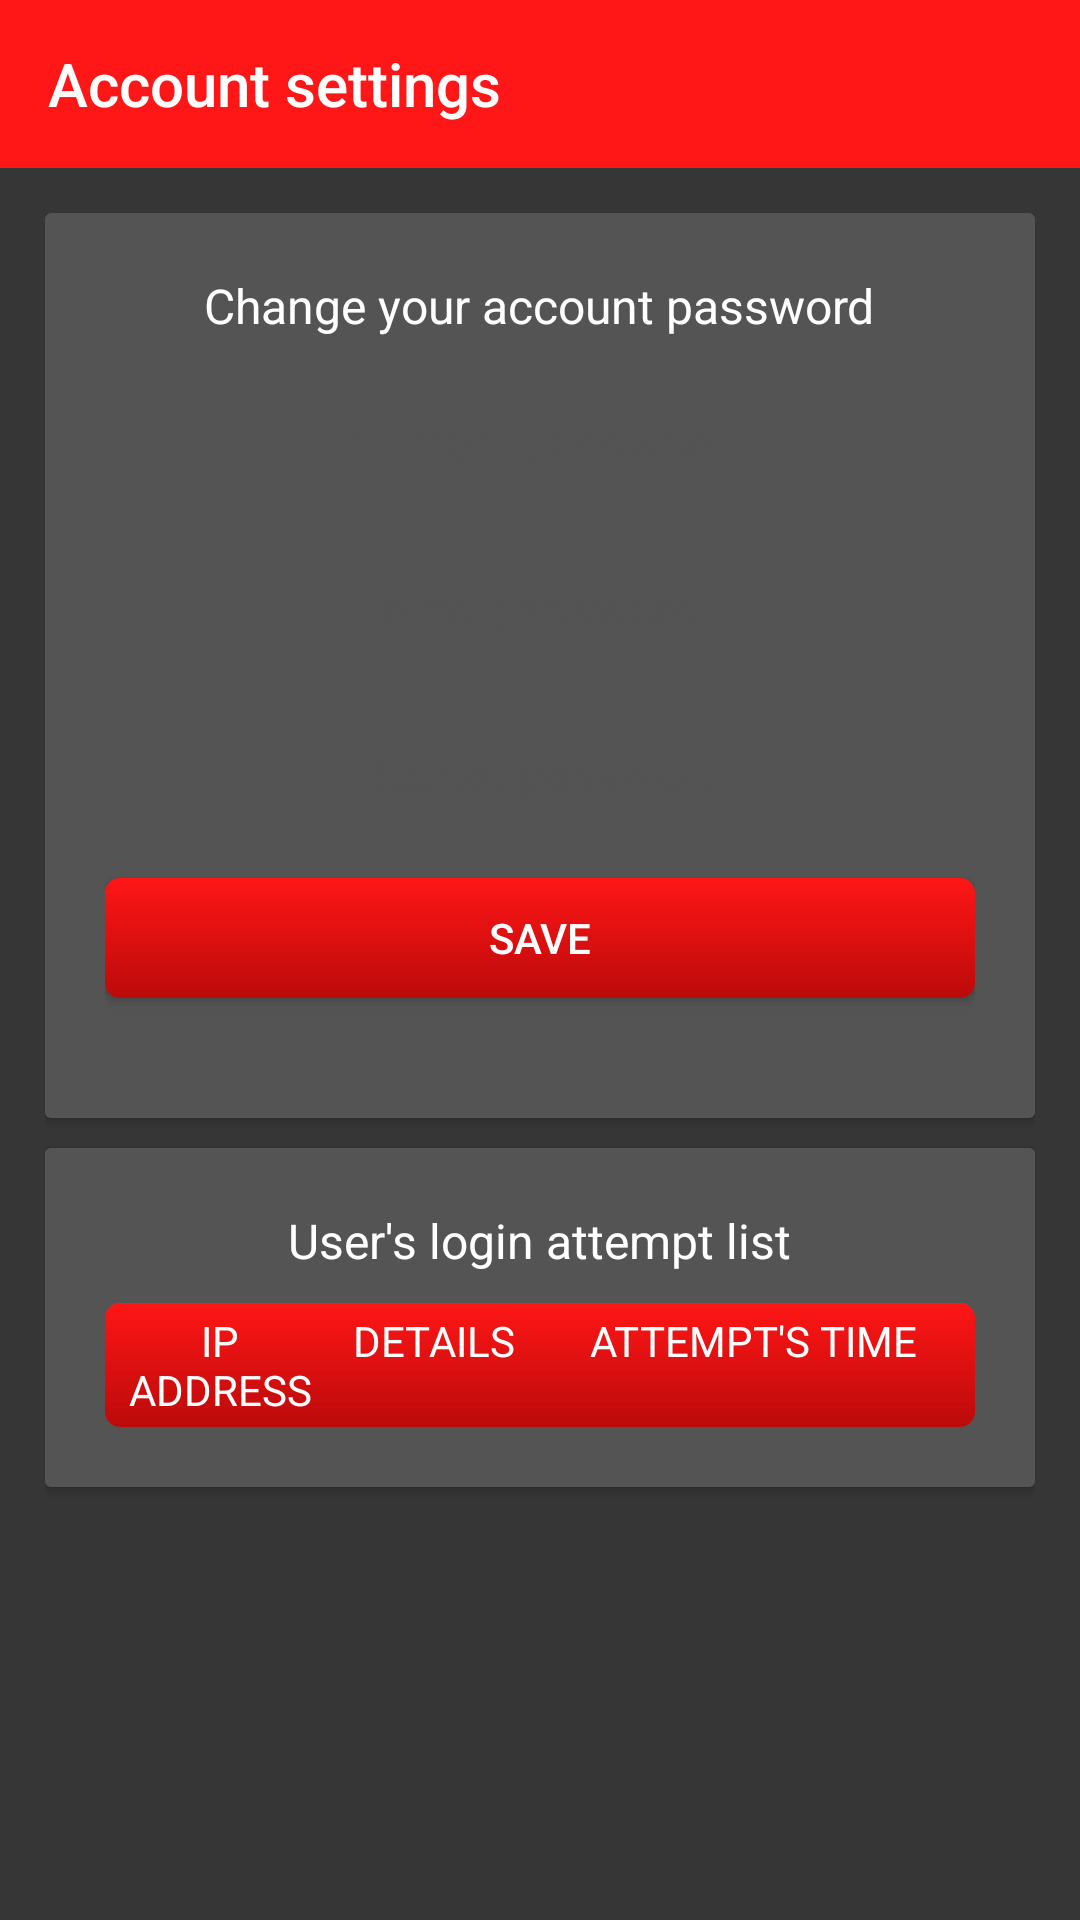

Layout XML and referenced resources for this Android screen:
<!-- AndroidManifest.xml: application theme AppTheme -->
<!-- res/layout/activity_change_password.xml -->
<?xml version="1.0" encoding="utf-8"?>
<androidx.constraintlayout.widget.ConstraintLayout xmlns:android="http://schemas.android.com/apk/res/android"
    xmlns:app="http://schemas.android.com/apk/res-auto"
    xmlns:tools="http://schemas.android.com/tools"
    android:layout_width="match_parent"
    android:layout_height="match_parent"
    tools:context=".ui.ChangePasswordActivity">

    <LinearLayout
        android:layout_width="match_parent"
        android:layout_height="match_parent"
        android:background="@color/colorPrimaryDark"
        android:orientation="vertical">

        <com.google.android.material.appbar.AppBarLayout
            android:layout_width="match_parent"
            android:layout_height="wrap_content"
            android:theme="@style/AppTheme.AppBarOverlay">

            <androidx.appcompat.widget.Toolbar
                android:id="@+id/toolbar"
                android:layout_width="match_parent"
                android:layout_height="?attr/actionBarSize"
                android:background="?attr/colorAccent"
                app:popupTheme="@style/AppTheme.PopupOverlay"
                app:title="@string/menu1">

            </androidx.appcompat.widget.Toolbar>
        </com.google.android.material.appbar.AppBarLayout>

        <LinearLayout
            android:layout_width="match_parent"
            android:layout_height="match_parent"
            android:gravity="center_horizontal"
            android:orientation="vertical"
            android:padding="15dp">

            <androidx.cardview.widget.CardView
                android:layout_width="match_parent"
                android:layout_height="wrap_content">

                <LinearLayout
                    android:layout_width="match_parent"
                    android:layout_height="match_parent"
                    android:background="@color/colorPrimary"
                    android:gravity="center_horizontal"
                    android:orientation="vertical"
                    android:padding="20dp">

                    <TextView
                        android:layout_width="wrap_content"
                        android:layout_height="wrap_content"
                        android:text="@string/change_pass"
                        android:textColor="@color/white"
                        android:textSize="16sp" />

                    <EditText
                        android:id="@+id/password"
                        android:layout_width="match_parent"
                        android:layout_height="40dp"
                        android:layout_marginTop="15dp"
                        android:background="@drawable/border_text_filled"
                        android:gravity="center"
                        android:hint="@string/c_pass"
                        android:inputType="textPassword"
                        android:textColor="@color/colorPrimaryDark"
                        android:textColorHint="@color/colorPrimary"
                        android:textSize="16sp" />

                    <EditText
                        android:id="@+id/new_password"
                        android:layout_width="match_parent"
                        android:layout_height="40dp"
                        android:layout_marginTop="15dp"
                        android:background="@drawable/border_text_filled"
                        android:gravity="center"
                        android:hint="@string/n_pass"
                        android:inputType="textPassword"
                        android:textColor="@color/colorPrimaryDark"
                        android:textColorHint="@color/colorPrimary"
                        android:textSize="16sp" />

                    <EditText
                        android:id="@+id/new_password2"
                        android:layout_width="match_parent"
                        android:layout_height="40dp"
                        android:layout_marginTop="15dp"
                        android:background="@drawable/border_text_filled"
                        android:gravity="center"
                        android:hint="@string/repeat_pass"
                        android:inputType="textPassword"
                        android:textColor="@color/colorPrimaryDark"
                        android:textColorHint="@color/colorPrimary"
                        android:textSize="16sp" />

                    <Button
                        android:id="@+id/save"
                        android:layout_width="match_parent"
                        android:layout_height="40dp"
                        android:layout_marginTop="15dp"
                        android:layout_marginBottom="20dp"
                        android:background="@drawable/button_red"
                        android:text="@string/save" />
                </LinearLayout>
            </androidx.cardview.widget.CardView>

            <androidx.cardview.widget.CardView
                android:layout_width="match_parent"
                android:layout_height="wrap_content"
                android:layout_marginTop="10dp"
                android:padding="20dp">

                <LinearLayout
                    android:layout_width="match_parent"
                    android:layout_height="match_parent"
                    android:background="@color/colorPrimary"
                    android:gravity="center_horizontal"
                    android:orientation="vertical"
                    android:padding="20dp">

                    <TextView
                        android:layout_width="wrap_content"
                        android:layout_height="wrap_content"
                        android:text="@string/list"
                        android:textColor="@color/white"
                        android:textSize="16sp" />

                    <LinearLayout
                        android:layout_width="match_parent"
                        android:layout_height="wrap_content"
                        android:layout_marginTop="10dp"
                        android:background="@drawable/button_red"
                        android:orientation="horizontal"
                        android:padding="3dp">

                        <TextView
                            android:layout_width="0dp"
                            android:layout_height="wrap_content"
                            android:layout_weight="1"
                            android:gravity="center"
                            android:text="@string/ip_list"
                            android:textColor="@color/white"
                            android:textSize="14sp" />

                        <TextView
                            android:layout_width="0dp"
                            android:layout_height="wrap_content"
                            android:layout_weight="1"
                            android:gravity="center"
                            android:text="@string/details_list"
                            android:textColor="@color/white"
                            android:textSize="14sp" />

                        <TextView
                            android:layout_width="0dp"
                            android:layout_height="wrap_content"
                            android:layout_weight="2"
                            android:gravity="center"
                            android:text="@string/time_list"
                            android:textColor="@color/white"
                            android:textSize="14sp" />
                    </LinearLayout>

                    <ListView
                        android:id="@+id/lv"
                        android:layout_width="match_parent"
                        android:layout_height="wrap_content" />

                </LinearLayout>
            </androidx.cardview.widget.CardView>
        </LinearLayout>
    </LinearLayout>
</androidx.constraintlayout.widget.ConstraintLayout>
<!-- resources referenced by this layout -->
<resources>
  <color name="colorPrimary">#545454</color>
  <color name="colorPrimaryDark">#373636</color>
  <color name="white">#fff</color>
  <!-- drawable button_red (drawable) -->
  <?xml version="1.0" encoding="utf-8"?>
  <shape xmlns:android="http://schemas.android.com/apk/res/android"
      android:shape="rectangle">
      <corners android:radius="5dp"/>
      <gradient android:startColor="@color/colorAccent"
          android:endColor="#BB0A0A"
          android:angle="270"/>
  
  </shape>
  <string name="c_pass">Current password</string>
  <string name="change_pass">Change your account password</string>
  <string name="details_list">DETAILS</string>
  <string name="ip_list">IP ADDRESS</string>
  <string name="list">User\'s login attempt list</string>
  <string name="menu1">Account settings</string>
  <string name="n_pass">New password</string>
  <string name="repeat_pass">Repeat password</string>
  <string name="save">Save</string>
  <string name="time_list">ATTEMPT\'S TIME</string>
  <style name="AppTheme.AppBarOverlay" parent="ThemeOverlay.AppCompat.Dark.ActionBar" />
  <style name="AppTheme.PopupOverlay" parent="ThemeOverlay.AppCompat.Light">
          <item name="android:colorBackground">@color/colorAccent</item>
          <item name="android:textColor">@color/white</item>
      </style>
  <style name="AppTheme" parent="Theme.AppCompat.NoActionBar">
          
          <item name="colorPrimary">@color/colorPrimary</item>
          <item name="colorPrimaryDark">@color/colorPrimaryDark</item>
          <item name="colorAccent">@color/colorAccent</item>
      </style>
  <color name="colorAccent">#ff1616</color>
</resources>
